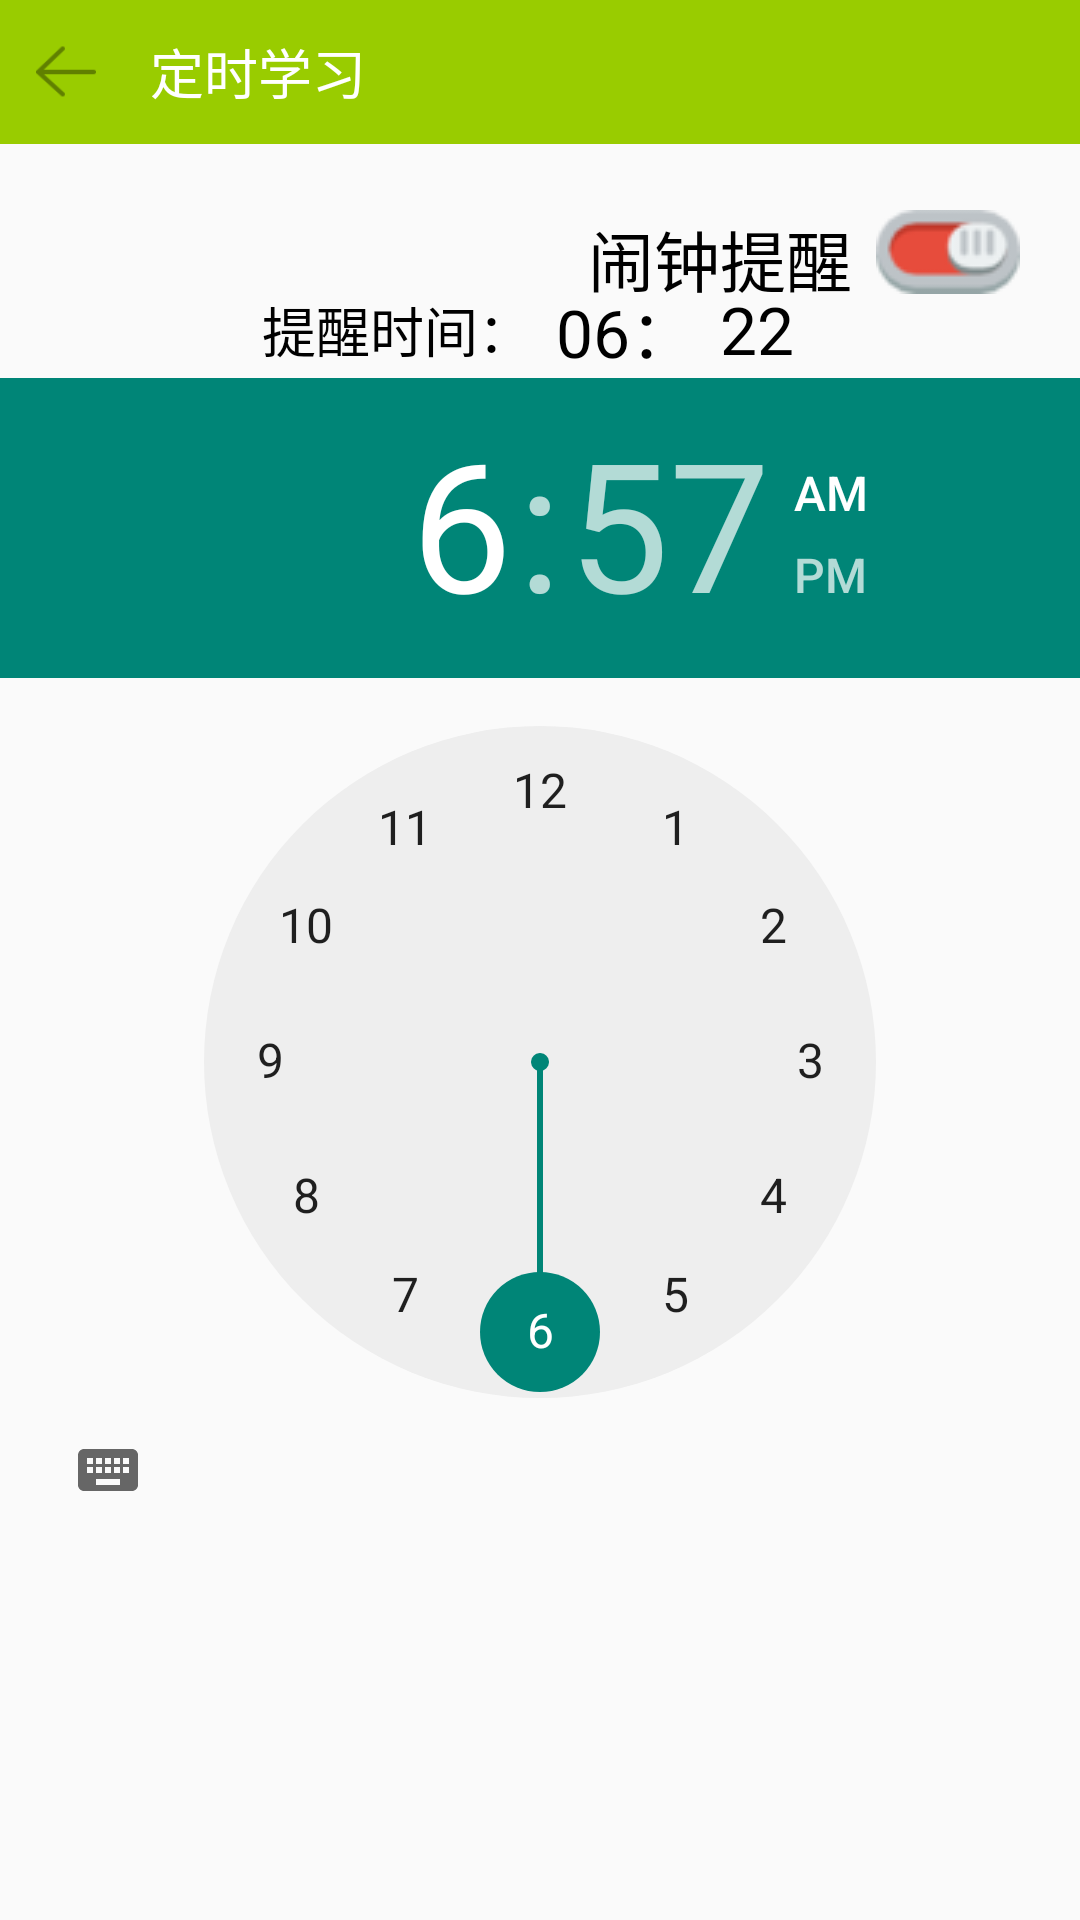

Android layout source for this screen:
<!-- AndroidManifest.xml: application theme AppTheme -->
<!-- res/layout/activity_clock.xml -->
<?xml version="1.0" encoding="utf-8"?>
<RelativeLayout xmlns:android="http://schemas.android.com/apk/res/android"
    xmlns:tools="http://schemas.android.com/tools"
    android:layout_width="match_parent"
    android:layout_height="match_parent"
    android:orientation="vertical"
    tools:context="cn.missbao.ui.activity.ClockActivity">

    <RelativeLayout
        android:layout_width="match_parent"
        android:layout_height="48dp"
        android:background="@android:color/holo_green_light"
        android:id="@+id/relativeLayout">

        <RelativeLayout
            android:id="@+id/back_iv_clock"
            android:layout_width="50dp"
            android:layout_height="match_parent">

            <ImageButton
                android:layout_width="20dp"
                android:layout_height="20dp"
                android:layout_centerVertical="true"
                android:layout_marginLeft="12dp"
                android:background="@drawable/login_ban_back_prs"/>

        </RelativeLayout>

        <TextView
            android:layout_width="wrap_content"
            android:layout_height="wrap_content"
            android:text="定时学习"
            android:textColor="@android:color/white"
            android:textSize="18sp"
            android:layout_centerVertical="true"
            android:layout_toRightOf="@+id/back_iv_clock"
            android:layout_toEndOf="@+id/back_iv_clock" />

    </RelativeLayout>

    <LinearLayout
        android:layout_width="wrap_content"
        android:layout_height="wrap_content"
        android:layout_alignParentRight="true"
        android:layout_marginTop="70dp">

        <TextView
            android:layout_width="wrap_content"
            android:layout_height="wrap_content"
            android:layout_marginRight="8dp"
            android:text="闹钟提醒"
            android:textColor="@android:color/black"
            android:layout_gravity="center_vertical"
            android:textSize="22sp"
            android:layout_alignBottom="@+id/switch_clock"
            android:layout_toLeftOf="@+id/switch_clock"
            android:layout_toStartOf="@+id/switch_clock" />

        <ImageButton
            android:id="@+id/switch_clock"
            android:layout_width="wrap_content"
            android:layout_height="wrap_content"
            android:background="@drawable/off"
            android:layout_marginRight="20dp" />

    </LinearLayout>

    <LinearLayout
        android:layout_width="wrap_content"
        android:layout_height="wrap_content"
        android:layout_centerHorizontal="true"
        android:layout_above="@+id/relativeLayout2"
        android:id="@+id/linearLayout">
        <TextView
            android:layout_width="wrap_content"
            android:layout_height="wrap_content"
            android:layout_marginRight="8dp"
            android:text="提醒时间："
            android:textColor="@android:color/black"
            android:layout_gravity="center_vertical"
            android:textSize="18sp"/>
        <TextView
            android:id="@+id/hour_clock"
            android:layout_width="wrap_content"
            android:layout_height="wrap_content"
            android:layout_marginRight="8dp"
            android:text="06："
            android:textColor="@android:color/black"
            android:layout_gravity="center_vertical"
            android:textSize="22sp"/>
        <TextView
            android:id="@+id/minute_clock"
            android:layout_width="wrap_content"
            android:layout_height="wrap_content"
            android:layout_marginRight="8dp"
            android:text="22"
            android:textColor="@android:color/black"
            android:layout_gravity="center_vertical"
            android:textSize="22sp"/>
    </LinearLayout>

    <RelativeLayout
        android:layout_width="wrap_content"
        android:layout_height="wrap_content"
        android:layout_centerVertical="true"
        android:layout_centerHorizontal="true"
        android:id="@+id/relativeLayout2">

        <TimePicker
            android:id="@+id/time_picker_clock"
            android:layout_width="wrap_content"
            android:layout_height="wrap_content">

        </TimePicker>
    </RelativeLayout>

</RelativeLayout>
<!-- resources referenced by this layout -->
<resources>
  <!-- drawable login_ban_back_prs: png bitmap (drawable, 653 bytes) -->
  <!-- drawable off: png bitmap (drawable, 2484 bytes) -->
  <style name="AppTheme" parent="Theme.AppCompat.Light.NoActionBar" />
</resources>
